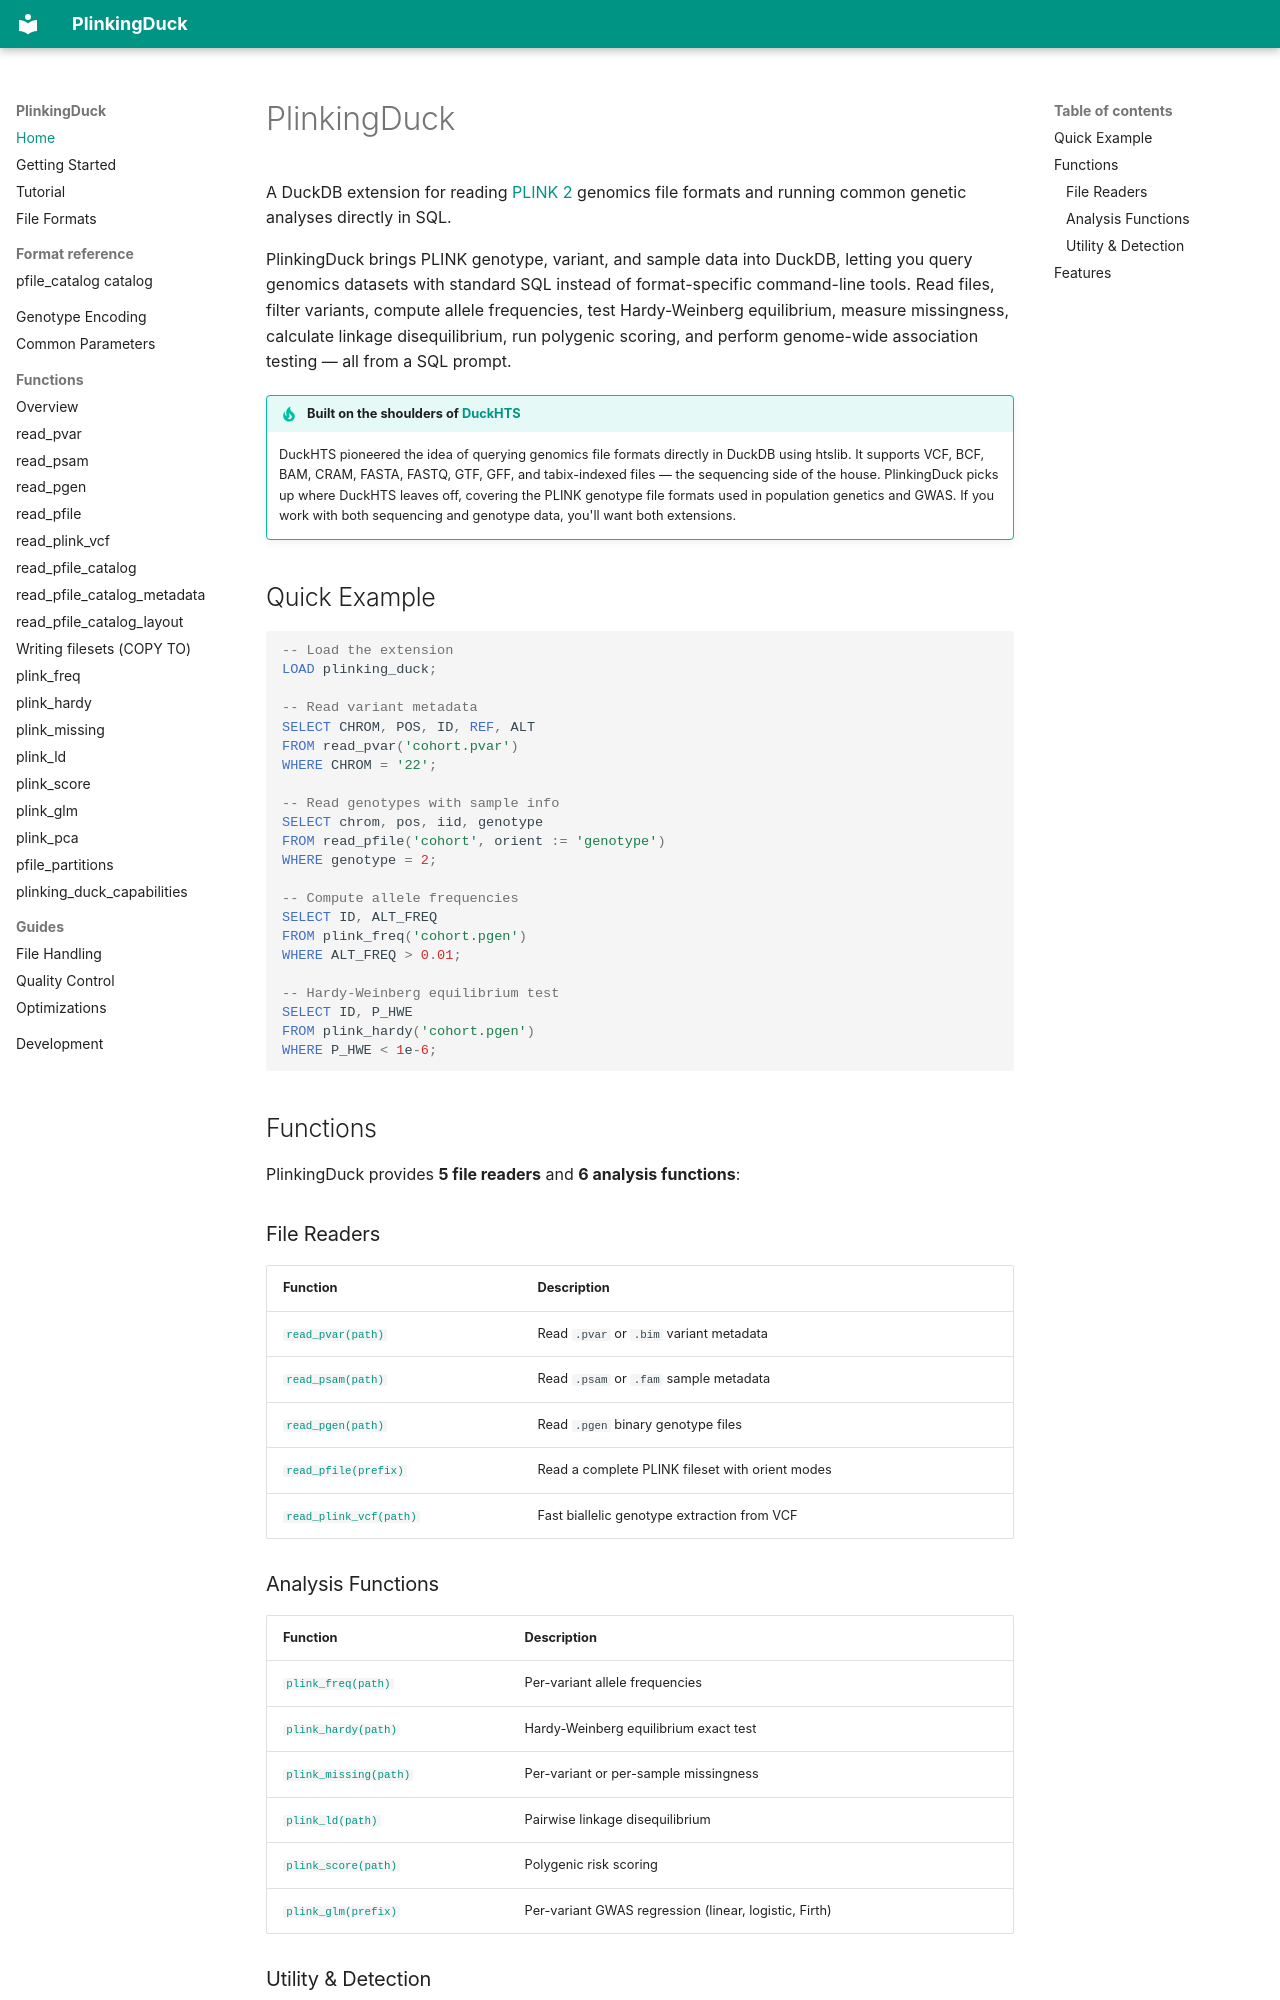

repository: teaguesterling/plinking_duck · page: index.html · generator: mkdocs

# PlinkingDuck

A DuckDB extension for reading [PLINK 2](https://www.cog-genomics.org/plink/2.0/) genomics file formats and running common genetic analyses directly in SQL.

PlinkingDuck brings PLINK genotype, variant, and sample data into DuckDB, letting you query genomics datasets with standard SQL instead of format-specific command-line tools. Read files, filter variants, compute allele frequencies, test Hardy-Weinberg equilibrium, measure missingness, calculate linkage disequilibrium, run polygenic scoring, and perform genome-wide association testing — all from a SQL prompt.

!!! tip "Built on the shoulders of [DuckHTS](https://github.com/RGenomicsETL/duckhts)"

    DuckHTS pioneered the idea of querying genomics file formats directly in DuckDB using htslib. It supports VCF, BCF, BAM, CRAM, FASTA, FASTQ, GTF, GFF, and tabix-indexed files — the sequencing side of the house. PlinkingDuck picks up where DuckHTS leaves off, covering the PLINK genotype file formats used in population genetics and GWAS. If you work with both sequencing and genotype data, you'll want both extensions.

## Quick Example

```sql
-- Load the extension
LOAD plinking_duck;

-- Read variant metadata
SELECT CHROM, POS, ID, REF, ALT
FROM read_pvar('cohort.pvar')
WHERE CHROM = '22';

-- Read genotypes with sample info
SELECT chrom, pos, iid, genotype
FROM read_pfile('cohort', orient := 'genotype')
WHERE genotype = 2;

-- Compute allele frequencies
SELECT ID, ALT_FREQ
FROM plink_freq('cohort.pgen')
WHERE ALT_FREQ > 0.01;

-- Hardy-Weinberg equilibrium test
SELECT ID, P_HWE
FROM plink_hardy('cohort.pgen')
WHERE P_HWE < 1e-6;
```

## Functions

PlinkingDuck provides **5 file readers** and **6 analysis functions**:

### File Readers

| Function | Description |
|----------|-------------|
| [`read_pvar(path)`](functions/read_pvar.md) | Read `.pvar` or `.bim` variant metadata |
| [`read_psam(path)`](functions/read_psam.md) | Read `.psam` or `.fam` sample metadata |
| [`read_pgen(path)`](functions/read_pgen.md) | Read `.pgen` binary genotype files |
| [`read_pfile(prefix)`](functions/read_pfile.md) | Read a complete PLINK fileset with orient modes |
| [`read_plink_vcf(path)`](functions/read_plink_vcf.md) | Fast biallelic genotype extraction from VCF |

### Analysis Functions

| Function | Description |
|----------|-------------|
| [`plink_freq(path)`](functions/plink_freq.md) | Per-variant allele frequencies |
| [`plink_hardy(path)`](functions/plink_hardy.md) | Hardy-Weinberg equilibrium exact test |
| [`plink_missing(path)`](functions/plink_missing.md) | Per-variant or per-sample missingness |
| [`plink_ld(path)`](functions/plink_ld.md) | Pairwise linkage disequilibrium |
| [`plink_score(path)`](functions/plink_score.md) | Polygenic risk scoring |
| [`plink_glm(prefix)`](functions/plink_glm.md) | Per-variant GWAS regression (linear, logistic, Firth) |
